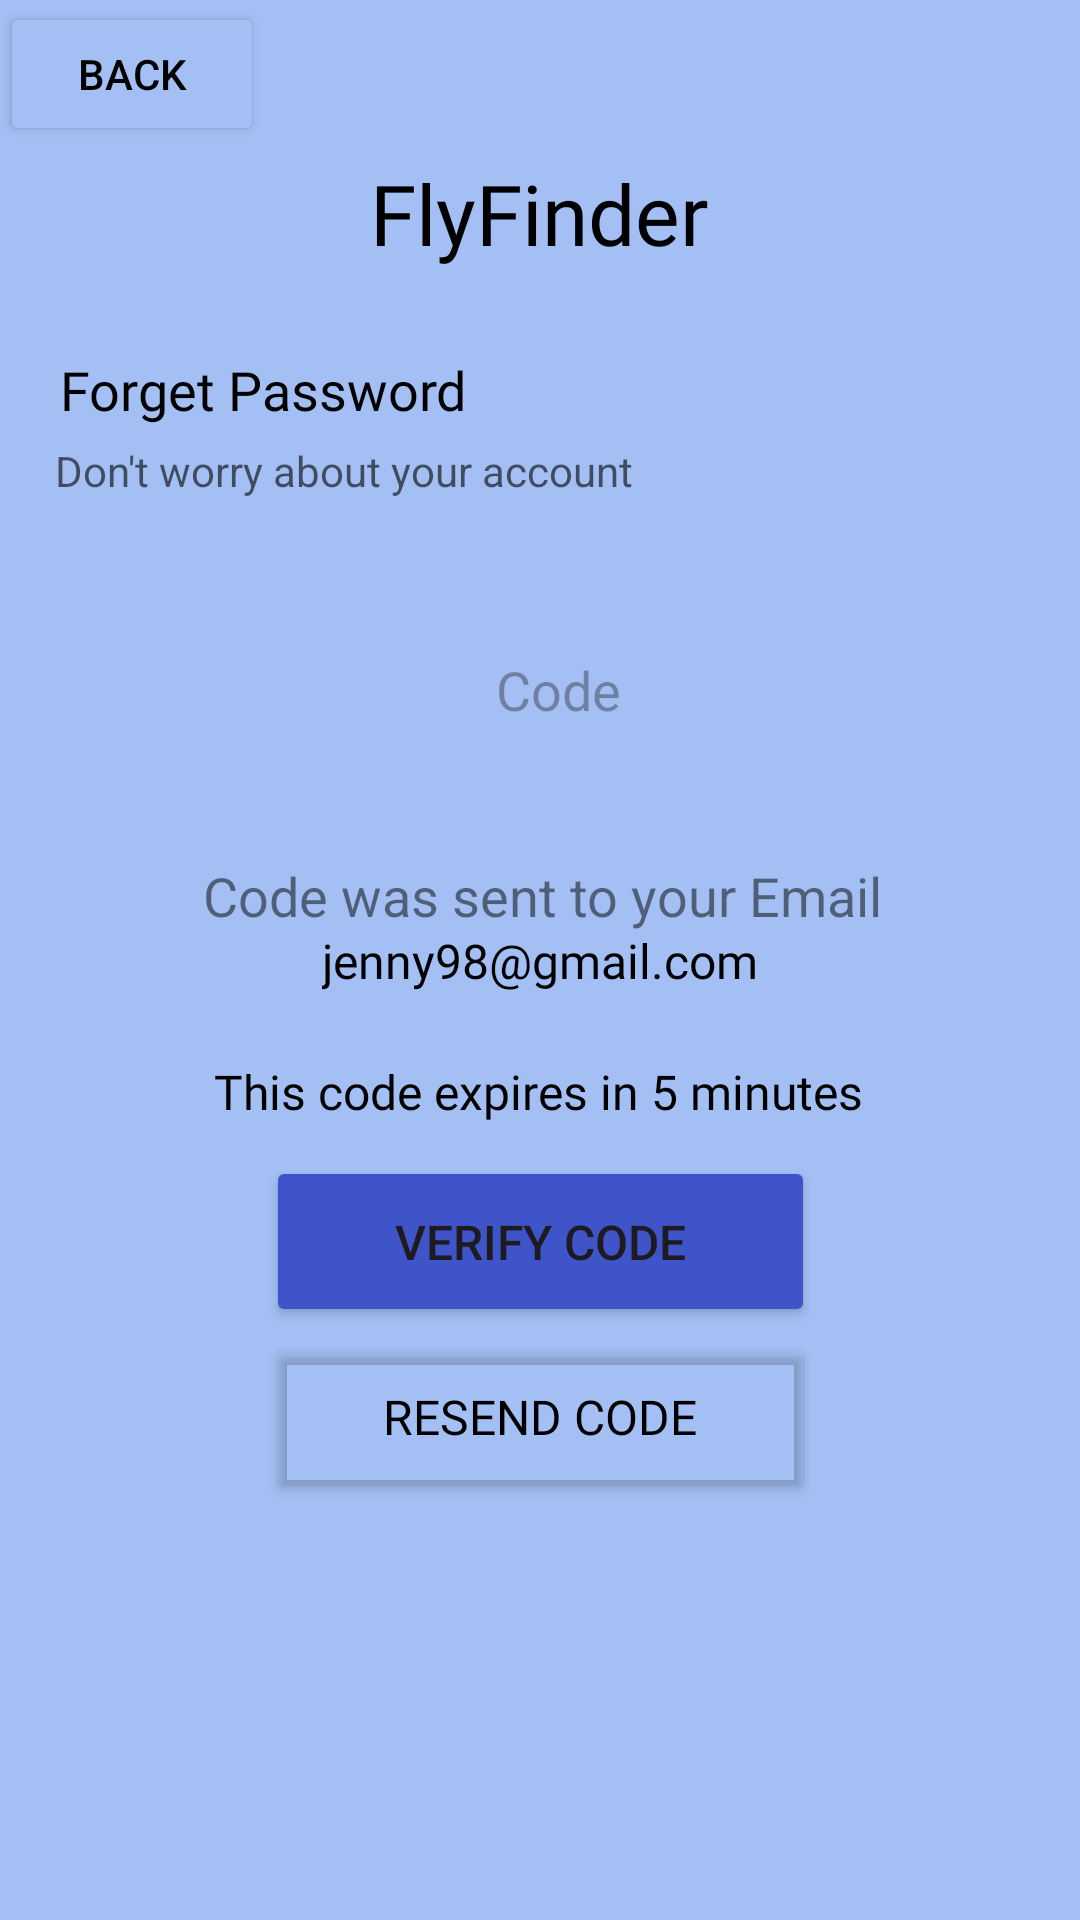

Write the Android layout XML for this screen, with the resource values it uses.
<!-- AndroidManifest.xml: application theme Theme.FlightBookingApp -->
<!-- res/layout/activity_verify_password_page.xml -->
<?xml version="1.0" encoding="utf-8"?>
<androidx.constraintlayout.widget.ConstraintLayout xmlns:android="http://schemas.android.com/apk/res/android"
    xmlns:app="http://schemas.android.com/apk/res-auto"
    xmlns:tools="http://schemas.android.com/tools"
    android:id="@+id/main"
    android:layout_width="match_parent"
    android:layout_height="match_parent"
    android:background="#A3BFF3"
    tools:context=".VerifyPasswordPage">

    <Button
        android:id="@+id/button70"
        android:layout_width="wrap_content"
        android:layout_height="wrap_content"
        android:backgroundTint="#A3BFF3"
        android:text="Back"
        android:textColor="@color/black"
        android:textSize="14dp"
        app:layout_constraintBottom_toBottomOf="parent"
        app:layout_constraintEnd_toEndOf="parent"
        app:layout_constraintHorizontal_bias="0.0"
        app:layout_constraintStart_toStartOf="parent"
        app:layout_constraintTop_toTopOf="parent"
        app:layout_constraintVertical_bias="0.001" />

    <TextView
        android:id="@+id/textView9"
        android:layout_width="wrap_content"
        android:layout_height="wrap_content"
        android:fontFamily="@font/bevan"
        android:text="FlyFinder"
        android:textAlignment="center"
        android:textColor="@color/black"
        android:textSize="28dp"
        app:layout_constraintBottom_toBottomOf="parent"
        app:layout_constraintEnd_toEndOf="parent"
        app:layout_constraintHorizontal_bias="0.498"
        app:layout_constraintStart_toStartOf="parent"
        app:layout_constraintTop_toTopOf="parent"
        app:layout_constraintVertical_bias="0.087" />

    <TextView
        android:id="@+id/textView86"
        android:layout_width="wrap_content"
        android:layout_height="wrap_content"
        android:fontFamily="@font/ar_one_sans_semibold"
        android:text="Forget Password"
        android:textColor="#000000"
        android:textSize="18sp"
        app:layout_constraintBottom_toBottomOf="parent"
        app:layout_constraintEnd_toEndOf="parent"
        app:layout_constraintHorizontal_bias="0.089"
        app:layout_constraintStart_toStartOf="parent"
        app:layout_constraintTop_toTopOf="parent"
        app:layout_constraintVertical_bias="0.191" />

    <TextView
        android:id="@+id/textView87"
        android:layout_width="wrap_content"
        android:layout_height="wrap_content"
        android:text="Don't worry about your account"
        android:textColor="#99000000"
        android:textSize="14sp"
        app:layout_constraintBottom_toBottomOf="parent"
        app:layout_constraintEnd_toEndOf="parent"
        app:layout_constraintHorizontal_bias="0.11"
        app:layout_constraintStart_toStartOf="parent"
        app:layout_constraintTop_toTopOf="parent"
        app:layout_constraintVertical_bias="0.237" />

    <EditText
        android:id="@+id/editTextNumberSigned3"
        android:layout_width="364dp"
        android:layout_height="65dp"
        android:layout_marginStart="8dp"
        android:layout_marginEnd="8dp"
        android:background="@drawable/input_bg"
        android:backgroundTint="#FFFFFF"
        android:ems="10"
        android:hint="Code"
        android:inputType="numberSigned"
        android:paddingLeft="20dp"
        android:paddingTop="10dp"
        android:paddingRight="10dp"
        android:paddingBottom="10dp"
        android:textAlignment="center"
        app:layout_constraintBottom_toBottomOf="parent"
        app:layout_constraintEnd_toEndOf="parent"
        app:layout_constraintHorizontal_bias="0.483"
        app:layout_constraintStart_toStartOf="parent"
        app:layout_constraintTop_toTopOf="parent"
        app:layout_constraintVertical_bias="0.343" />

    <TextView
        android:id="@+id/textView88"
        android:layout_width="wrap_content"
        android:layout_height="wrap_content"
        android:text="Code was sent to your Email"
        android:textColor="#81000000"
        android:textSize="18sp"
        app:layout_constraintBottom_toBottomOf="parent"
        app:layout_constraintEnd_toEndOf="parent"
        app:layout_constraintHorizontal_bias="0.508"
        app:layout_constraintStart_toStartOf="parent"
        app:layout_constraintTop_toTopOf="parent"
        app:layout_constraintVertical_bias="0.465" />

    <TextView
        android:id="@+id/textView89"
        android:layout_width="wrap_content"
        android:layout_height="wrap_content"
        android:fontFamily="@font/ar_one_sans_medium"
        android:text="jenny98@gmail.com"
        android:textColor="#000000"
        android:textSize="16sp"
        app:layout_constraintBottom_toBottomOf="parent"
        app:layout_constraintEnd_toEndOf="parent"
        app:layout_constraintStart_toStartOf="parent"
        app:layout_constraintTop_toTopOf="parent" />

    <TextView
        android:id="@+id/textView90"
        android:layout_width="wrap_content"
        android:layout_height="wrap_content"
        android:fontFamily="@font/ar_one_sans_bold"
        android:text="This code expires in 5 minutes"
        android:textColor="#000000"
        android:textSize="16sp"
        app:layout_constraintBottom_toBottomOf="parent"
        app:layout_constraintEnd_toEndOf="parent"
        app:layout_constraintHorizontal_bias="0.497"
        app:layout_constraintStart_toStartOf="parent"
        app:layout_constraintTop_toTopOf="parent"
        app:layout_constraintVertical_bias="0.571" />

    <Button
        android:id="@+id/button71"
        android:layout_width="183dp"
        android:layout_height="57dp"
        android:backgroundTint="#3F54C8"
        android:paddingLeft="0dp"
        android:paddingTop="0dp"
        android:paddingRight="0dp"
        android:paddingBottom="0dp"
        android:text="Verify Code"
        android:textSize="16sp"
        app:layout_constraintBottom_toBottomOf="parent"
        app:layout_constraintEnd_toEndOf="parent"
        app:layout_constraintStart_toStartOf="parent"
        app:layout_constraintTop_toTopOf="parent"
        app:layout_constraintVertical_bias="0.661" />

    <Button
        android:id="@+id/button72"
        android:layout_width="183dp"
        android:layout_height="57dp"
        android:backgroundTint="#00FFFFFF"
        android:fontFamily="@font/ar_one_sans_bold"
        android:paddingLeft="0dp"
        android:paddingTop="0dp"
        android:paddingRight="0dp"
        android:paddingBottom="0dp"
        android:text="Resend Code"
        android:textColor="#000000"
        android:textSize="16sp"
        app:layout_constraintBottom_toBottomOf="parent"
        app:layout_constraintEnd_toEndOf="parent"
        app:layout_constraintStart_toStartOf="parent"
        app:layout_constraintTop_toTopOf="parent"
        app:layout_constraintVertical_bias="0.761" />

    <ImageView
        android:id="@+id/imageView31"
        android:layout_width="250dp"
        android:layout_height="181dp"
        app:layout_constraintBottom_toBottomOf="parent"
        app:layout_constraintEnd_toEndOf="parent"
        app:layout_constraintHorizontal_bias="0.0"
        app:layout_constraintStart_toStartOf="parent"
        app:layout_constraintTop_toTopOf="parent"
        app:layout_constraintVertical_bias="0.992"
        app:srcCompat="@drawable/pic18" />

</androidx.constraintlayout.widget.ConstraintLayout>
<!-- resources referenced by this layout -->
<resources>
  <color name="black">#FF000000</color>
  <style name="Theme.FlightBookingApp" parent="Base.Theme.FlightBookingApp" />
  <style name="Base.Theme.FlightBookingApp" parent="Theme.Material3.DayNight.NoActionBar">
          
           <item name="colorPrimary">@color/blue2</item>
          <item name="colorPrimaryVariant">@color/blue2</item>
          <item name="android:statusBarColor">@color/blue2</item>
      </style>
  <color name="blue2">#0D8CF0</color>
</resources>
